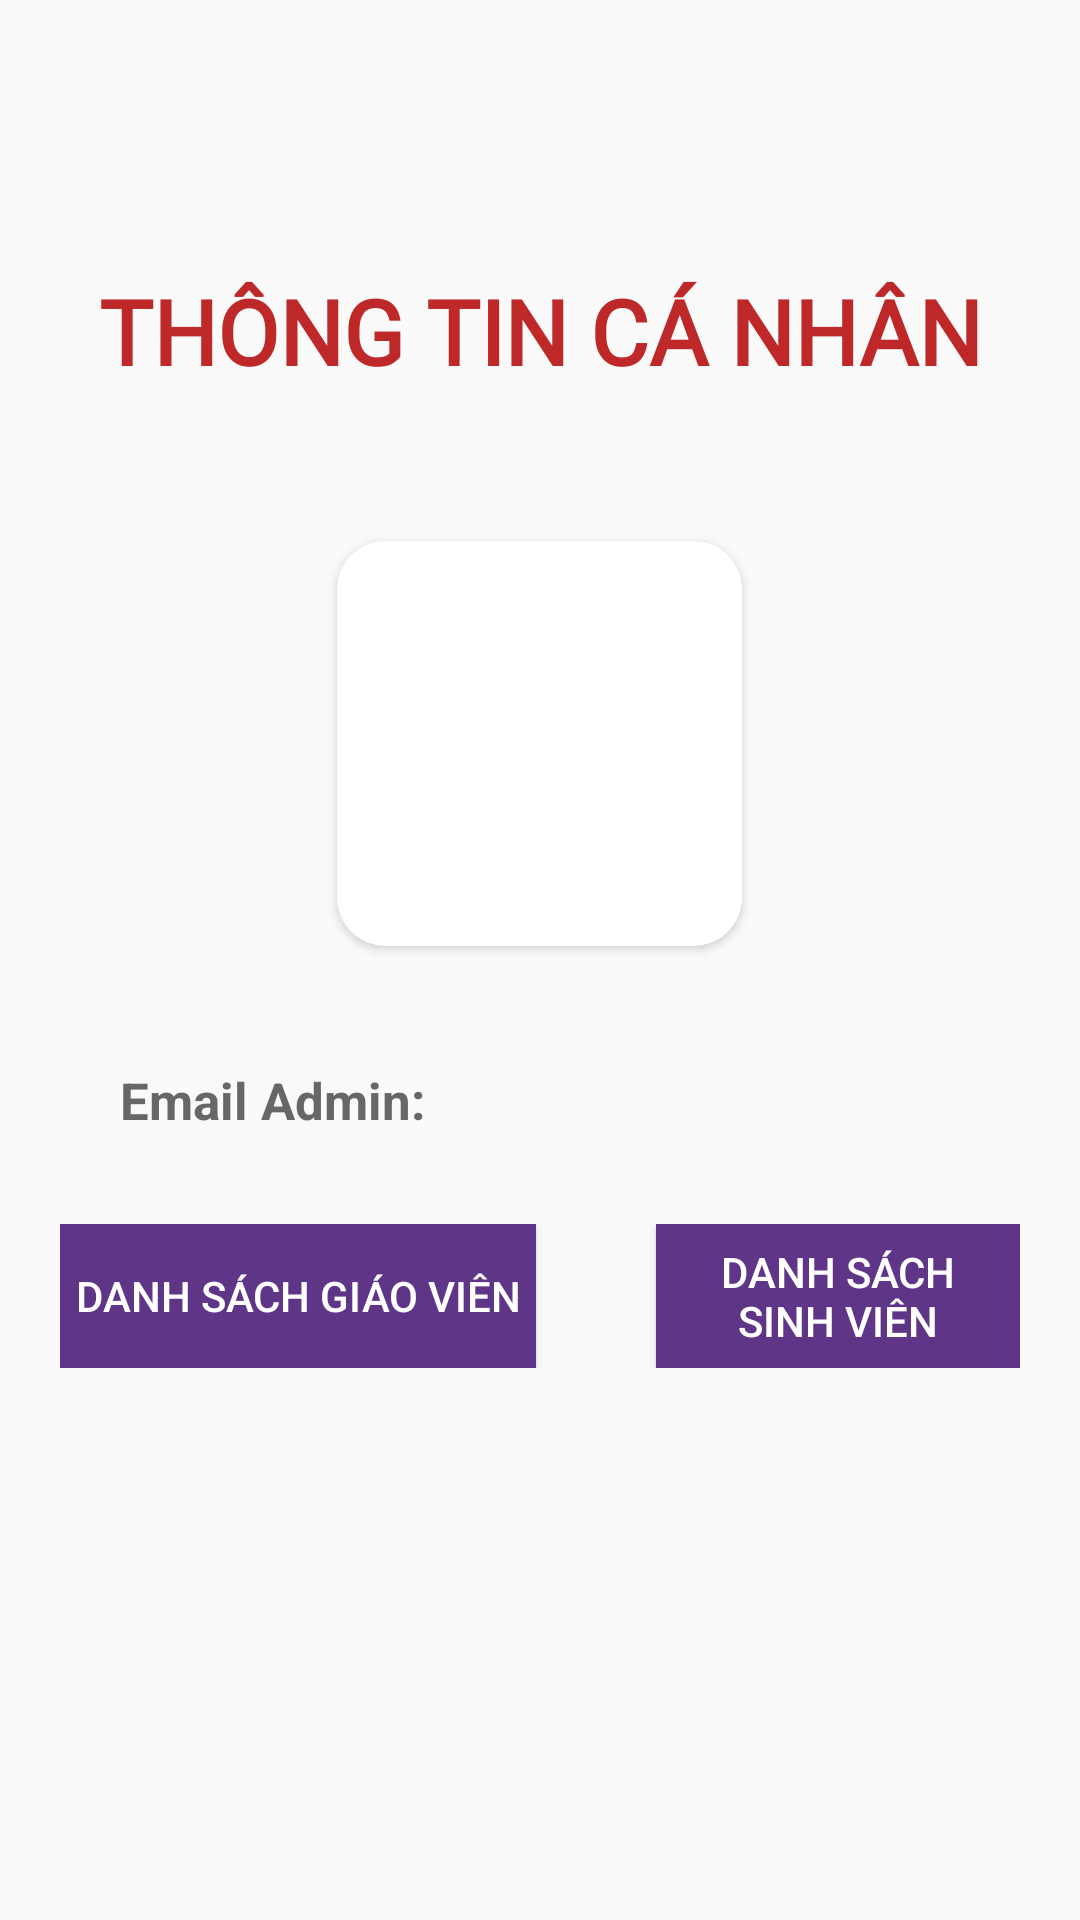

Android layout source for this screen:
<!-- AndroidManifest.xml: application theme Theme.DoAnQLSV -->
<!-- res/layout/fragment_infor_admin_.xml -->
<?xml version="1.0" encoding="utf-8"?>
<FrameLayout xmlns:android="http://schemas.android.com/apk/res/android"
    xmlns:tools="http://schemas.android.com/tools"
    xmlns:app="http://schemas.android.com/apk/res-auto"
    android:id="@+id/n"
    android:layout_width="match_parent"
    android:layout_height="match_parent"
    android:background="@drawable/mainbg"
    android:padding="10dp"
    tools:context=".Fragment.InforAdmin_Fragment">


    <LinearLayout
        android:layout_width="match_parent"
        android:layout_height="wrap_content"
        android:orientation="vertical"
        android:padding="10dp">
        <Space
            android:layout_width="match_parent"
            android:layout_height="60dp"/>
        <TextView
            android:layout_width="match_parent"
            android:layout_height="wrap_content"
            android:fontFamily="@font/artifika"
            android:gravity="center"
            android:text="THÔNG TIN CÁ NHÂN"
            android:textColor="#BF2828"
            android:textSize="30sp"
            android:padding="10dp"
            android:textStyle="bold" />

    <androidx.cardview.widget.CardView
        android:layout_width="135dp"
        android:layout_height="135dp"
        android:layout_gravity="center"
        android:layout_margin="40dp"
        app:cardCornerRadius="16dp"
        app:cardElevation="2dp">
        <ImageView
            android:layout_width="135dp"
            android:layout_height="135dp"
            android:id="@+id/Sphoto1"/>
    </androidx.cardview.widget.CardView>

        <LinearLayout
            android:layout_width="wrap_content"
            android:layout_height="wrap_content"
            android:orientation="horizontal"
            android:layout_marginLeft="20dp">

            <TextView
                android:layout_width="150dp"
                android:layout_height="wrap_content"
                android:text="Email Admin:"
                android:textStyle="bold"
                android:textSize="17sp"
                android:textColor="@color/lightgrey" />

            <TextView
                android:id="@+id/emailad"
                android:layout_width="match_parent"
                android:layout_height="wrap_content"
                android:fontFamily="@font/artifika"
                android:text=""
                android:textColor="@color/lightgrey"
                android:textSize="15sp" />
        </LinearLayout>
        <LinearLayout
            android:layout_width="match_parent"
            android:layout_height="wrap_content"
            android:orientation="horizontal"
            android:layout_marginTop="30dp"
            android:gravity="center">
            <Button
                android:id="@+id/btnChuyenlistGV"
                android:layout_width="wrap_content"
                android:layout_height="wrap_content"
                android:text="Danh sách Giáo viên"
                android:background="#5E3587"
                android:padding="5dp"
                android:textColor="@color/white"/>
            <Space
                android:layout_width="40dp"
                android:layout_height="wrap_content"/>
            <Button
                android:id="@+id/btnChuyenlistSV"
                android:layout_width="wrap_content"
                android:layout_height="wrap_content"
                android:text="Danh sách Sinh viên"
                android:padding="5dp"
                android:background="#5E3587"
                android:textColor="@color/white"/>
        </LinearLayout>
    </LinearLayout>

</FrameLayout>
<!-- resources referenced by this layout -->
<resources>
  <color name="lightgrey">#FF656769</color>
  <color name="white">#FFFFFFFF</color>
  <style name="Theme.DoAnQLSV" parent="Base.Theme.DoAnQLSV" />
  <style name="Base.Theme.DoAnQLSV" parent="Theme.AppCompat.DayNight.NoActionBar">
          
          
      </style>
</resources>
